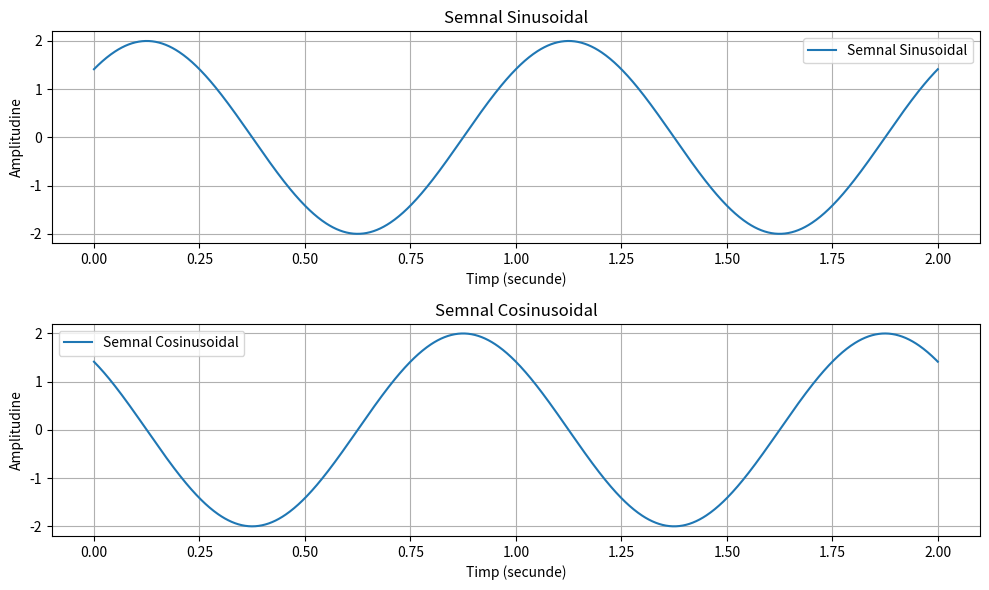
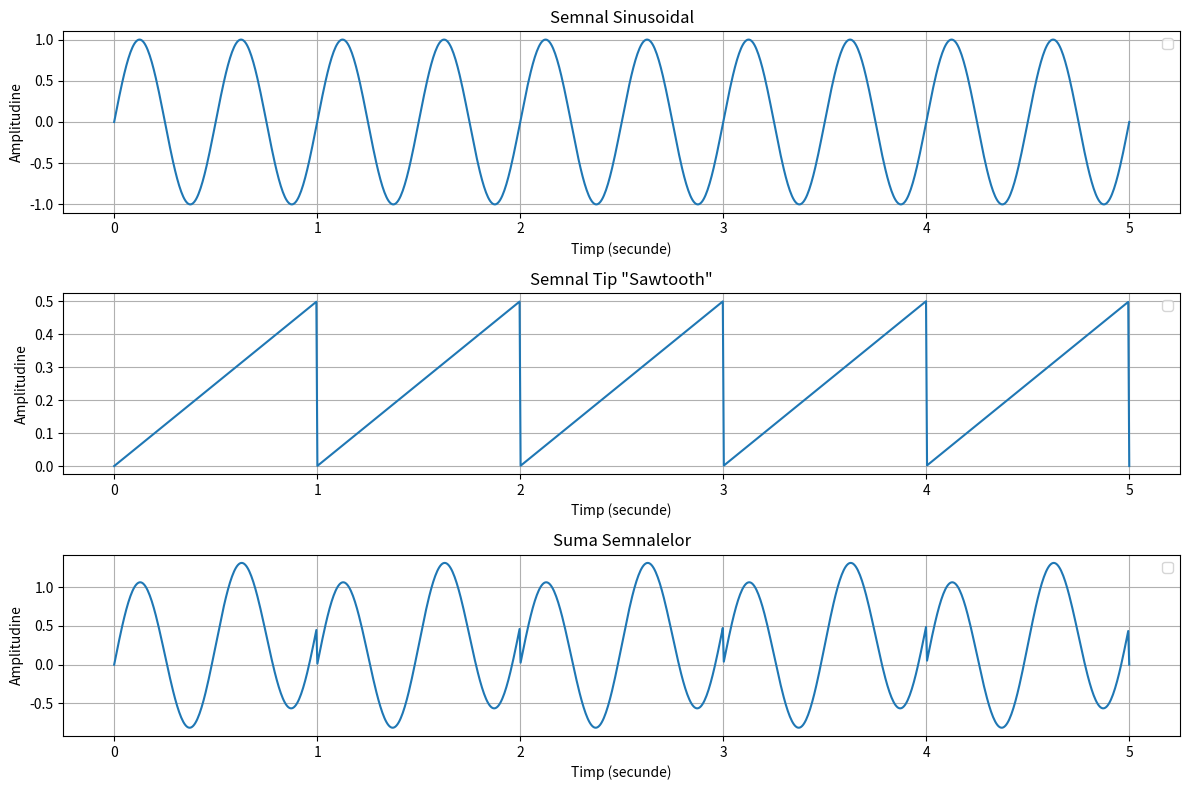
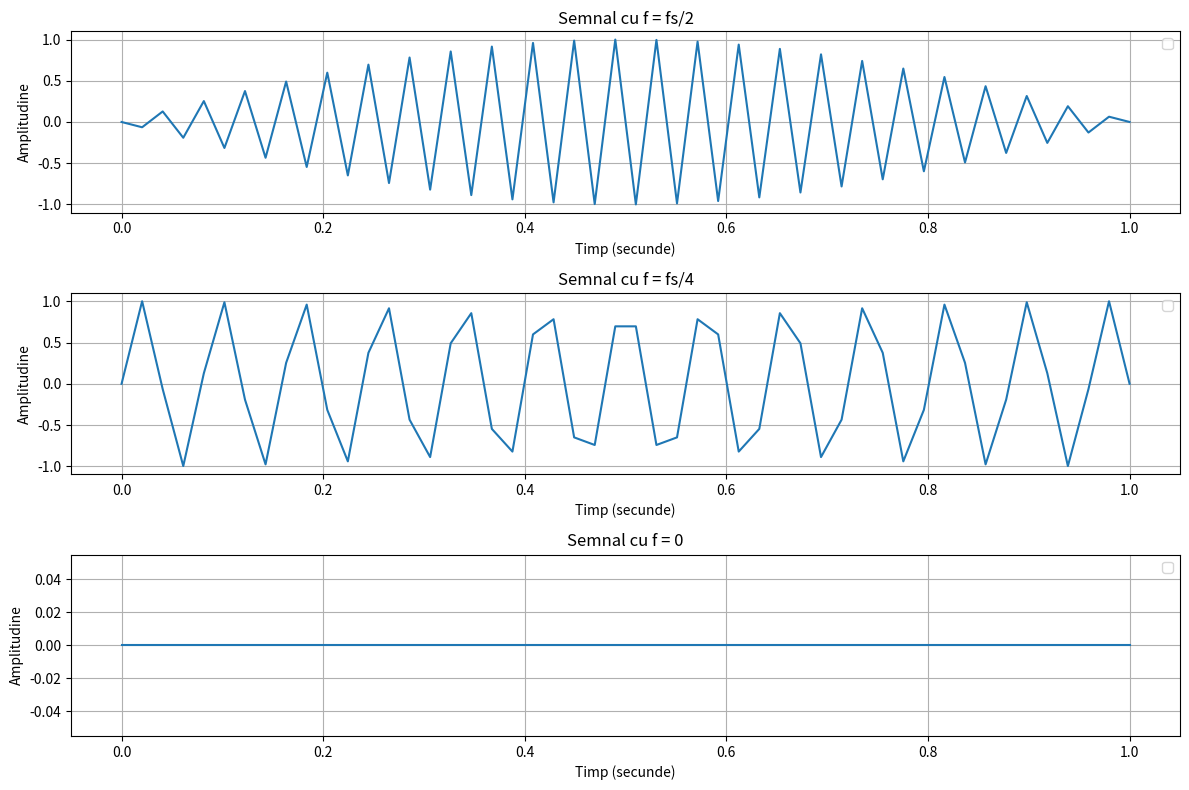

Write the Python code that produced these figures, in order.
#1

import numpy as np
import matplotlib.pyplot as plt

amplitudine = 2.0
frecventa = 1.0
faza = np.pi/4

timp = np.linspace(0, 2, num=1000)

semnal_sinus = amplitudine * np.sin(2 * np.pi * frecventa * timp + faza)

semnal_cosinus = amplitudine * np.cos(2 * np.pi * frecventa * timp + faza)

plt.figure(figsize=(10, 6))

plt.subplot(211)
plt.plot(timp, semnal_sinus, label='Semnal Sinusoidal')
plt.xlabel('Timp (secunde)')
plt.ylabel('Amplitudine')
plt.title('Semnal Sinusoidal')
plt.grid()
plt.legend()

plt.subplot(212)
plt.plot(timp, semnal_cosinus, label='Semnal Cosinusoidal')
plt.xlabel('Timp (secunde)')
plt.ylabel('Amplitudine')
plt.title('Semnal Cosinusoidal')
plt.grid()
plt.legend()

plt.tight_layout()
plt.show()


#4

import numpy as np
import matplotlib.pyplot as plt

amplitudine_sinus = 1.0
frecventa_sinus = 2.0
faza_sinus = 0.0

amplitudine_sawtooth = 0.5
frecventa_sawtooth = 1.0
durata_sawtooth = 1.0

timp = np.linspace(0, 5, num=1000)

semnal_sinus = amplitudine_sinus * np.sin(2 * np.pi * frecventa_sinus * timp + faza_sinus)

semnal_sawtooth = amplitudine_sawtooth * np.mod(timp, durata_sawtooth) / durata_sawtooth

suma_semna = semnal_sinus + semnal_sawtooth

plt.figure(figsize=(12, 8))

plt.subplot(311)
plt.plot(timp, semnal_sinus)
plt.xlabel('Timp (secunde)')
plt.ylabel('Amplitudine')
plt.title('Semnal Sinusoidal')
plt.grid()
plt.legend()

plt.subplot(312)
plt.plot(timp, semnal_sawtooth)
plt.xlabel('Timp (secunde)')
plt.ylabel('Amplitudine')
plt.title('Semnal Tip "Sawtooth"')
plt.grid()
plt.legend()

plt.subplot(313)
plt.plot(timp, suma_semna)
plt.xlabel('Timp (secunde)')
plt.ylabel('Amplitudine')
plt.title('Suma Semnalelor')
plt.grid()
plt.legend()

plt.tight_layout()
plt.show()


#6

import numpy as np
import matplotlib.pyplot as plt

fs = 50

durata = 1

num_eșantioane = int(fs * durata)

t = np.linspace(0, durata, num_eșantioane)

f1 = fs / 2
f2 = fs / 4
f3 = 0

semnal1 = np.sin(2 * np.pi * f1 * t)
semnal2 = np.sin(2 * np.pi * f2 * t)
semnal3 = np.sin(2 * np.pi * f3 * t)

plt.figure(figsize=(12, 8))

plt.subplot(311)
plt.plot(t, semnal1)
plt.xlabel('Timp (secunde)')
plt.ylabel('Amplitudine')
plt.title('Semnal cu f = fs/2')
plt.grid()
plt.legend()

plt.subplot(312)
plt.plot(t, semnal2)
plt.xlabel('Timp (secunde)')
plt.ylabel('Amplitudine')
plt.title('Semnal cu f = fs/4')
plt.grid()
plt.legend()

plt.subplot(313)
plt.plot(t, semnal3)
plt.xlabel('Timp (secunde)')
plt.ylabel('Amplitudine')
plt.title('Semnal cu f = 0')
plt.grid()
plt.legend()

plt.tight_layout()
plt.show()


print("test")